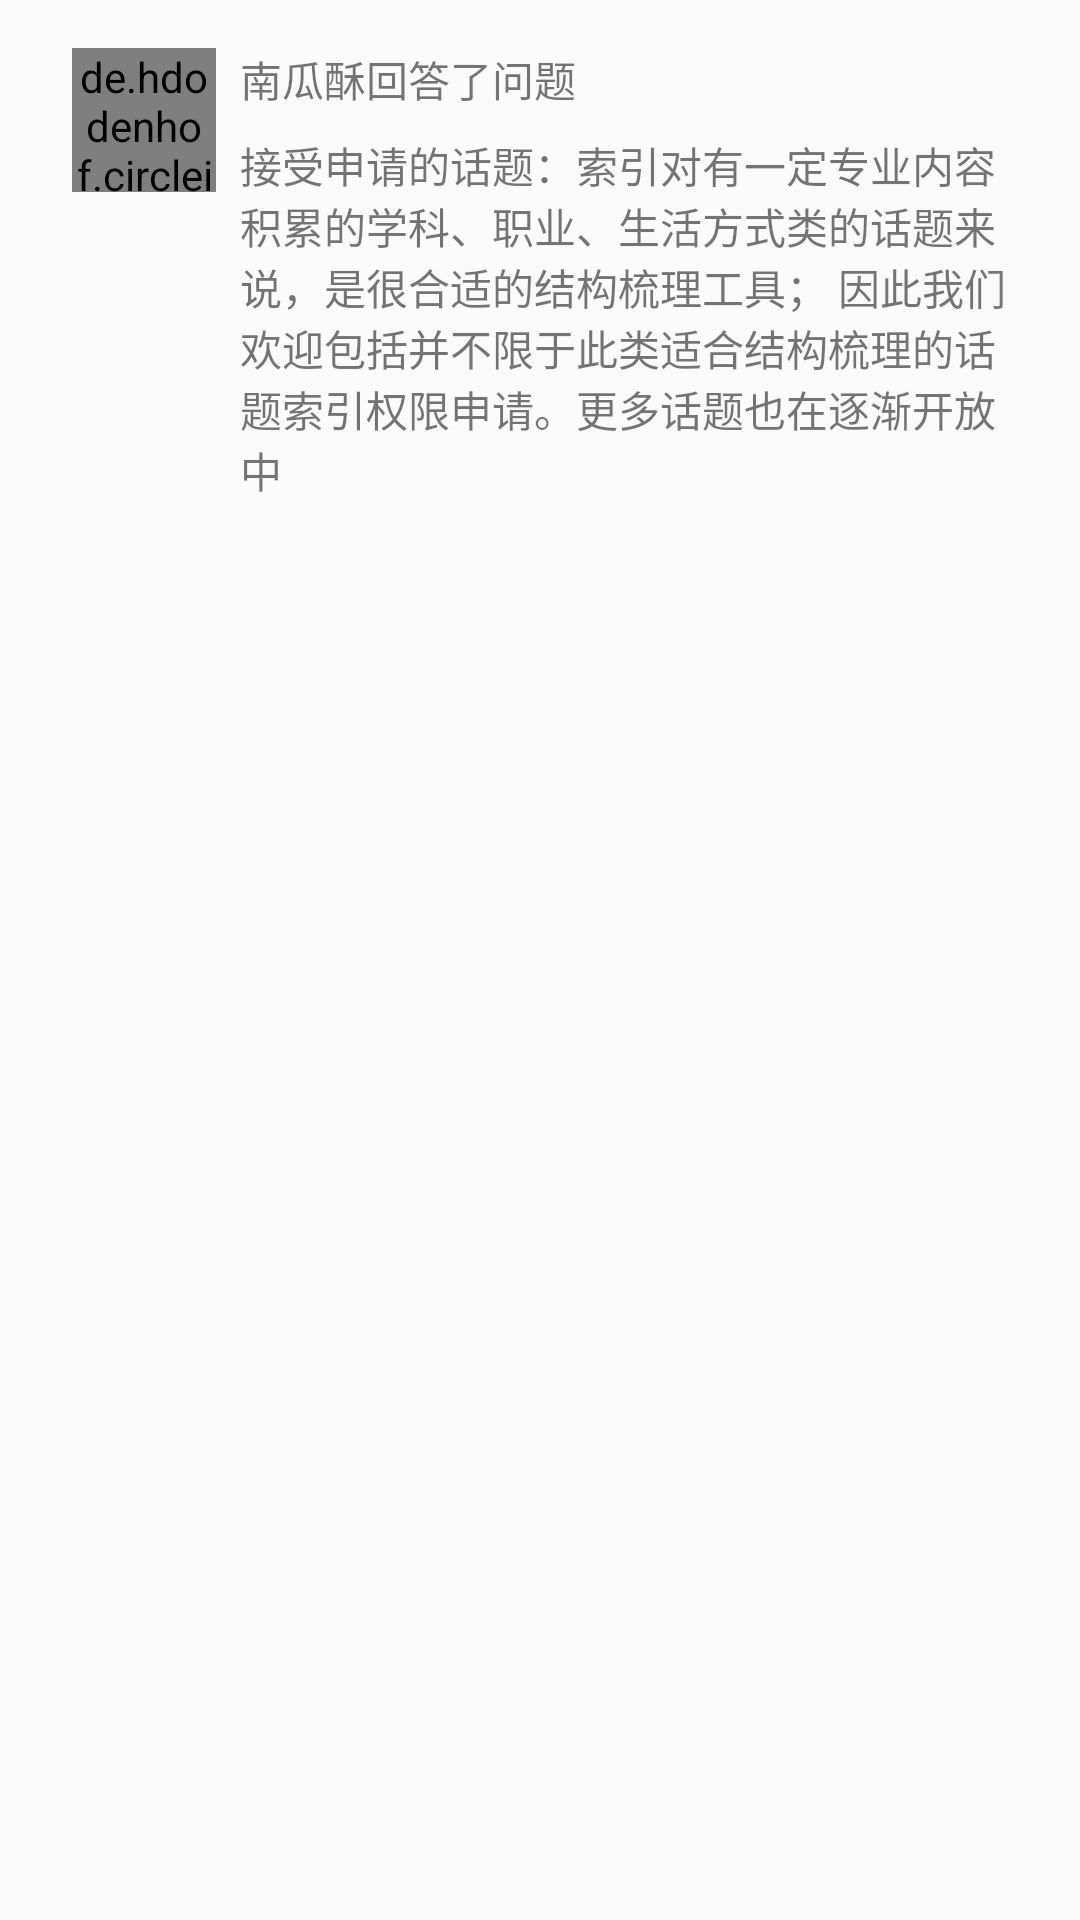

Here is an Android app screen rendered from its layout file. Give the layout XML and the strings, colors and styles it references.
<!-- AndroidManifest.xml: application theme AppTheme -->
<!-- res/layout/tab_list.xml -->
<?xml version="1.0" encoding="utf-8"?>
<LinearLayout xmlns:android="http://schemas.android.com/apk/res/android"
    android:layout_width="match_parent"
    android:layout_height="wrap_content"
    android:orientation="vertical"
    android:paddingLeft="24dp"
    android:paddingRight="24dp"
    android:paddingTop="16dp"
    android:paddingBottom="16dp"
    android:elevation="1dp">
    <LinearLayout
        android:layout_width="match_parent"
        android:layout_height="wrap_content">
        <de.hdodenhof.circleimageview.CircleImageView
            android:id="@+id/tab_img"
            android:src="@drawable/topic"
            android:layout_width="48dp"
            android:layout_height="48dp"/>
        <RelativeLayout
            android:layout_gravity="center_vertical"
            android:paddingLeft="8dp"
            android:layout_width="0dp"
            android:layout_height="wrap_content"
            android:layout_weight="1">
            <TextView
                android:id="@+id/tab_name"
                android:layout_width="wrap_content"
                android:layout_height="wrap_content"
                android:layout_marginBottom="4dp"
                android:text="南瓜酥回答了问题"/>

            <TextView
                android:id="@+id/tab_message"
                android:layout_marginTop="4dp"
                android:layout_below="@+id/tab_name"
                android:layout_width="match_parent"
                android:layout_height="wrap_content"
                android:text="@string/message2"/>
        </RelativeLayout>


    </LinearLayout>

</LinearLayout>
<!-- resources referenced by this layout -->
<resources>
  <string name="message2">接受申请的话题：索引对有一定专业内容积累的学科、职业、生活方式类的话题来说，是很合适的结构梳理工具；
          因此我们欢迎包括并不限于此类适合结构梳理的话题索引权限申请。更多话题也在逐渐开放中</string>
  <style name="AppTheme" parent="Theme.AppCompat.Light.NoActionBar">
          
          <item name="colorPrimary">@color/colorPrimary</item>
          <item name="colorPrimaryDark">@color/colorPrimaryDark</item>
          <item name="colorAccent">@color/colorAccent</item>
          <item name="android:actionOverflowButtonStyle">@style/MyOverFlowButton</item>
      </style>
  <color name="colorPrimary">#1d8ae7</color>
  <color name="colorPrimaryDark">#1d8ae7</color>
  <color name="colorAccent">#FF4081</color>
  <style name="MyOverFlowButton" parent="@android:style/Widget.Holo.ActionButton.Overflow">
          <item name="android:src">@drawable/ic_more_vert_black_24dp</item>
  
          <item name="android:layout_width">24dp</item>
          <item name="android:layout_height">24dp</item>
      </style>
</resources>
